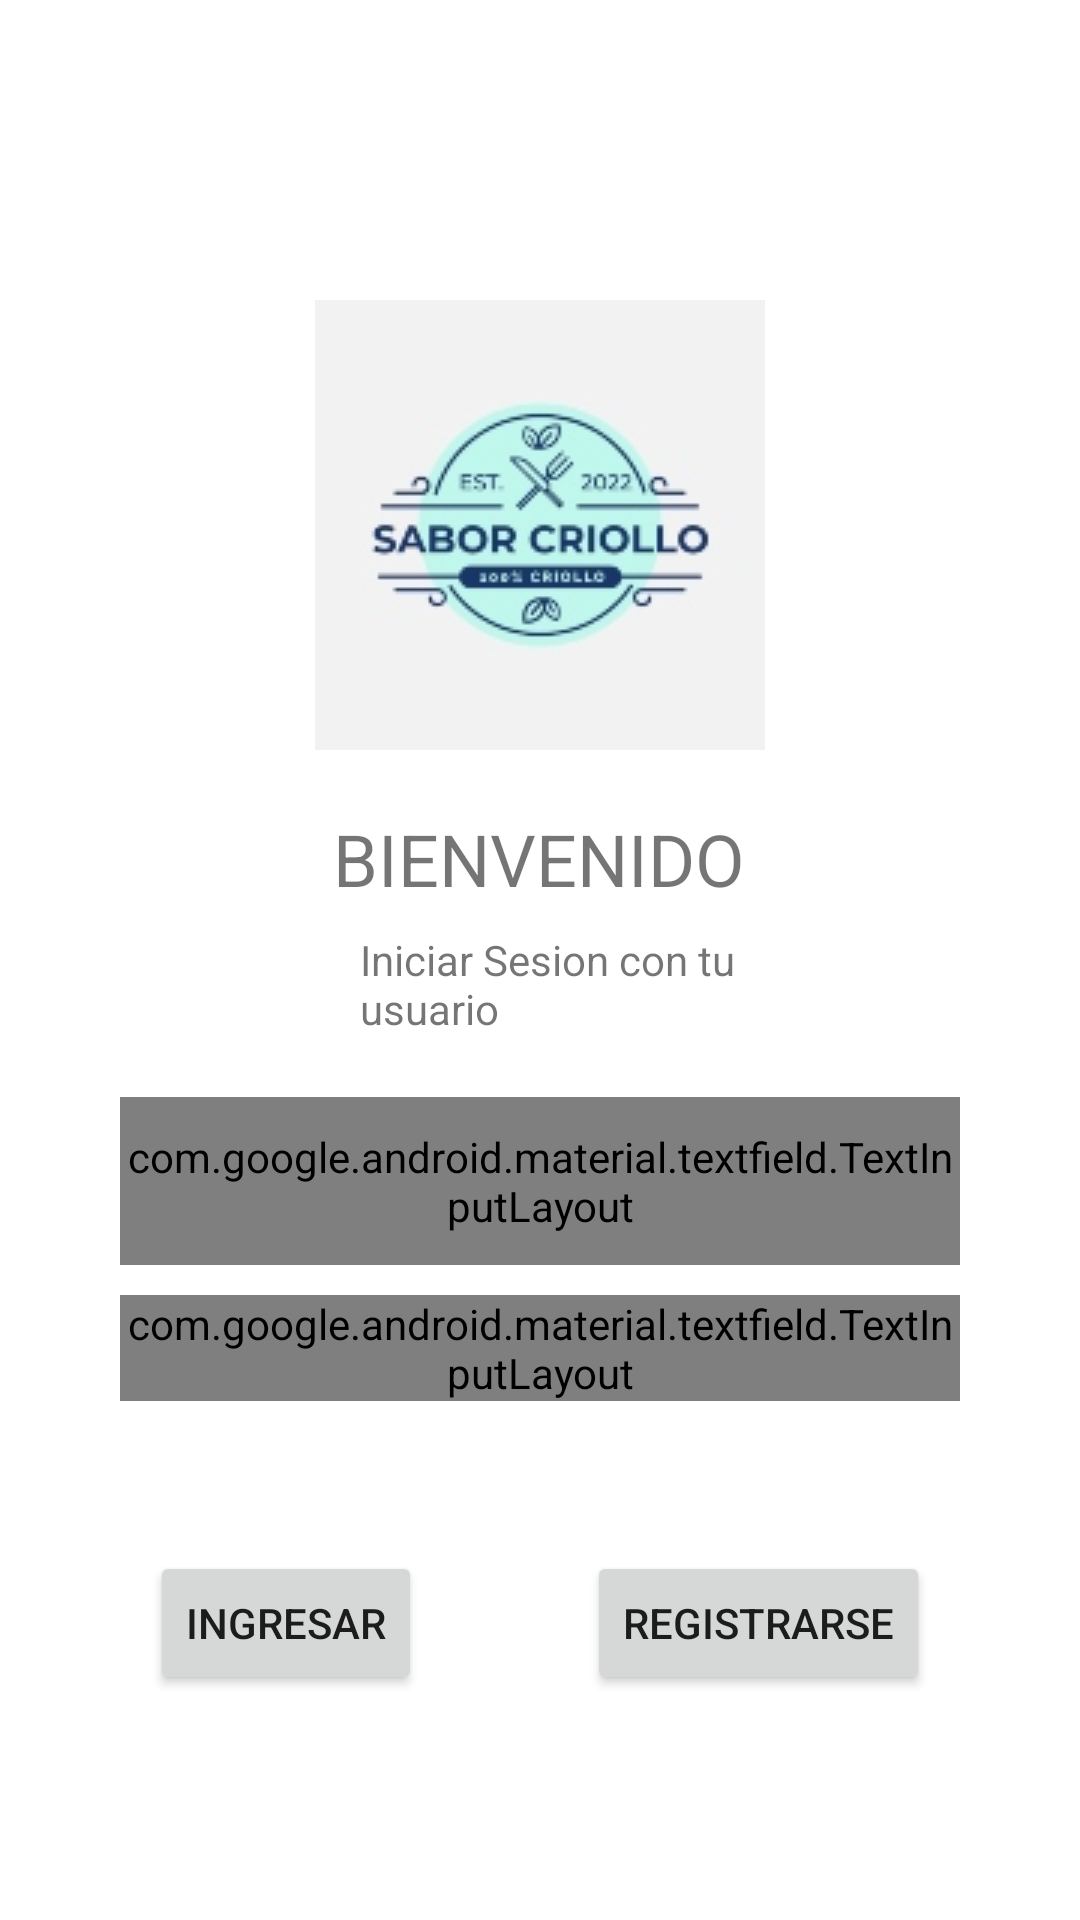

Android layout source for this screen:
<!-- AndroidManifest.xml: application theme Theme.SaborCriollo_Proyecto -->
<!-- res/layout/fragment_login.xml -->
<?xml version="1.0" encoding="utf-8"?>
<androidx.constraintlayout.widget.ConstraintLayout xmlns:android="http://schemas.android.com/apk/res/android"
    xmlns:app="http://schemas.android.com/apk/res-auto"
    xmlns:tools="http://schemas.android.com/tools"
    android:layout_width="match_parent"
    android:layout_height="match_parent"
    tools:context=".ui.adapter.LoginFragment">

    <ImageView
        android:id="@+id/img_logo_login"
        android:layout_width="0dp"
        android:layout_height="wrap_content"
        android:layout_marginStart="16dp"
        android:layout_marginTop="100dp"
        android:layout_marginEnd="16dp"
        android:src="@drawable/img_logo_sabor_criollo"
        app:layout_constraintEnd_toEndOf="parent"
        app:layout_constraintStart_toStartOf="parent"
        app:layout_constraintTop_toTopOf="parent" />

    <TextView
        android:id="@+id/txtview_titulo"
        android:layout_width="wrap_content"
        android:layout_height="wrap_content"
        android:layout_marginStart="8dp"
        android:layout_marginTop="20dp"
        android:layout_marginEnd="8dp"
        android:text="@string/bienvenido"
        android:textSize="24sp"
        app:layout_constraintEnd_toEndOf="parent"
        app:layout_constraintHorizontal_bias="0.498"
        app:layout_constraintStart_toStartOf="parent"
        app:layout_constraintTop_toBottomOf="@+id/img_logo_login" />

    <TextView
        android:id="@+id/txtview_usuario"
        android:layout_width="0dp"
        android:layout_height="wrap_content"
        android:layout_marginStart="120dp"
        android:layout_marginTop="8dp"
        android:layout_marginEnd="100dp"
        android:text="@string/IniSesion"
        app:layout_constraintEnd_toEndOf="parent"
        app:layout_constraintStart_toStartOf="parent"
        app:layout_constraintTop_toBottomOf="@+id/txtview_titulo" />


    <Button
        android:id="@+id/btn_registrar"
        android:layout_width="0dp"
        android:layout_height="wrap_content"
        android:layout_marginTop="50dp"
        android:layout_marginEnd="50dp"
        android:text="@string/registro"
        app:layout_constraintEnd_toEndOf="parent"
        app:layout_constraintTop_toBottomOf="@+id/textInputLayout2" />

    <com.google.android.material.textfield.TextInputLayout
        android:id="@+id/textInputLayout"
        style="@style/Widget.Material3.TextInputLayout.OutlinedBox"
        android:layout_width="0dp"
        android:layout_height="56dp"
        android:layout_marginStart="40dp"
        android:layout_marginTop="20dp"
        android:layout_marginEnd="40dp"
        app:layout_constraintEnd_toEndOf="parent"
        app:layout_constraintStart_toStartOf="parent"
        app:layout_constraintTop_toBottomOf="@+id/txtview_usuario">

        <com.google.android.material.textfield.TextInputEditText
            android:id="@+id/txt_Correo"
            android:layout_width="match_parent"
            android:layout_height="wrap_content"
            android:hint="@string/correo" />
    </com.google.android.material.textfield.TextInputLayout>

    <com.google.android.material.textfield.TextInputLayout
        android:id="@+id/textInputLayout2"
        style="@style/Widget.Material3.TextInputLayout.OutlinedBox"
        android:layout_width="0dp"
        android:layout_height="wrap_content"
        android:layout_marginStart="40dp"
        android:layout_marginTop="10dp"
        android:layout_marginEnd="40dp"
        app:layout_constraintEnd_toEndOf="parent"
        app:layout_constraintStart_toStartOf="parent"
        app:layout_constraintTop_toBottomOf="@+id/textInputLayout">

        <com.google.android.material.textfield.TextInputEditText
            android:id="@+id/txtContraseña"
            android:layout_width="match_parent"
            android:layout_height="wrap_content"
            android:hint="@string/contraseña" />
    </com.google.android.material.textfield.TextInputLayout>

    <Button
        android:id="@+id/button"
        android:layout_width="0dp"
        android:layout_height="wrap_content"
        android:layout_marginStart="50dp"
        android:layout_marginTop="50dp"
        android:text="@string/ingreso"
        app:layout_constraintStart_toStartOf="parent"
        app:layout_constraintTop_toBottomOf="@+id/textInputLayout2" />

</androidx.constraintlayout.widget.ConstraintLayout>
<!-- resources referenced by this layout -->
<resources>
  <!-- drawable img_logo_sabor_criollo: jpg bitmap (drawable, 8980 bytes) -->
  <string name="IniSesion">Iniciar Sesion con tu usuario</string>
  <string name="bienvenido">BIENVENIDO</string>
  <string name="correo">Correo:</string>
  <string name="ingreso">Ingresar</string>
  <string name="registro">Registrarse</string>
  <style name="Theme.SaborCriollo_Proyecto" parent="Theme.MaterialComponents.DayNight.DarkActionBar">
          
          <item name="colorPrimary">@color/purple_500</item>
          <item name="colorPrimaryVariant">@color/purple_700</item>
          <item name="colorOnPrimary">@color/white</item>
          
          <item name="colorSecondary">@color/teal_200</item>
          <item name="colorSecondaryVariant">@color/teal_700</item>
          <item name="colorOnSecondary">@color/black</item>
          
          <item name="android:statusBarColor" tools:targetApi="l">?attr/colorPrimaryVariant</item>
          
      </style>
  <!-- not gathered from this repository: default colours our renderer supplied (Android Studio template values) -->
  <color name="purple_500">#FF6200EE</color>
  <color name="purple_700">#FF3700B3</color>
  <color name="teal_200">#FF03DAC5</color>
  <color name="teal_700">#FF018786</color>
  <color name="black">#FF000000</color>
  <color name="white">#FFFFFFFF</color>
</resources>
